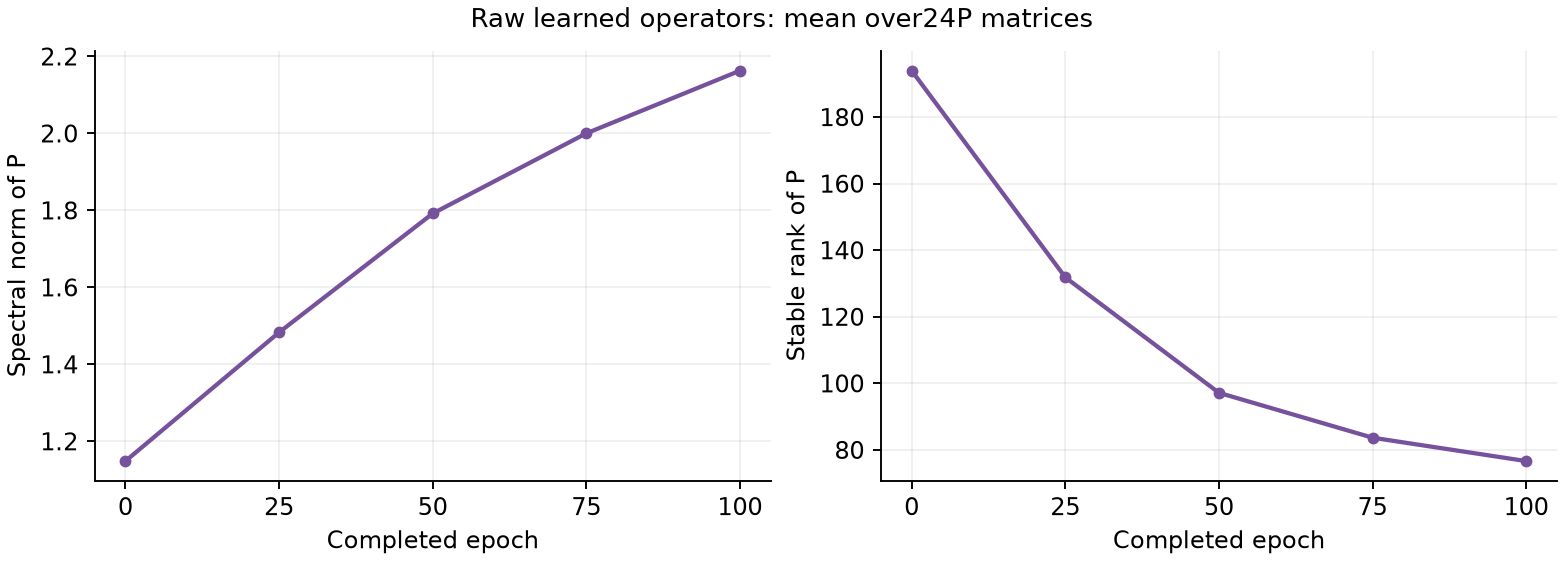

The file beside this chart, header and first rows:
epoch, name, frobenius_norm, spectral_norm, min_singular_value, stable_rank, relative_change_from_initial, spectral_radius
0, net.blocks.0.mlp.ode1.proj.weight, 16, 1.144, 0.000508, 195.6, 0.0, 0.5956
0, net.blocks.0.mlp.ode2.proj.weight, 15.98, 1.144, 0.0003486, 195.1, 0.0, 0.6003
0, net.blocks.1.mlp.ode1.proj.weight, 16, 1.154, 0.0007158, 192.4, 0.0, 0.5936
0, net.blocks.1.mlp.ode2.proj.weight, 16, 1.153, 0.0003291, 192.4, 0.0, 0.5919
0, net.blocks.2.mlp.ode1.proj.weight, 16, 1.154, 0.0003051, 192.3, 0.0, 0.609
0, net.blocks.2.mlp.ode2.proj.weight, 15.99, 1.144, 0.0001843, 195.3, 0.0, 0.5837
0, net.blocks.3.mlp.ode1.proj.weight, 16, 1.155, 0.000382, 191.9, 0.0, 0.5916
0, net.blocks.3.mlp.ode2.proj.weight, 15.99, 1.144, 0.0008833, 195.6, 0.0, 0.5986
0, net.blocks.4.mlp.ode1.proj.weight, 16, 1.148, 0.0005338, 194.1, 0.0, 0.5902
0, net.blocks.4.mlp.ode2.proj.weight, 16, 1.148, 0.0001691, 194.2, 0.0, 0.6051
0, net.blocks.5.mlp.ode1.proj.weight, 15.98, 1.148, 0.0009457, 193.8, 0.0, 0.591
0, net.blocks.5.mlp.ode2.proj.weight, 16, 1.149, 0.0003497, 194, 0.0, 0.5832
0, net.blocks.6.mlp.ode1.proj.weight, 16, 1.153, 0.001075, 192.7, 0.0, 0.582
0, net.blocks.6.mlp.ode2.proj.weight, 15.99, 1.15, 0.001145, 193.2, 0.0, 0.5928
0, net.blocks.7.mlp.ode1.proj.weight, 15.98, 1.148, 0.0003376, 193.7, 0.0, 0.5812
0, net.blocks.7.mlp.ode2.proj.weight, 16, 1.145, 0.0009402, 195.2, 0.0, 0.5944
0, net.blocks.8.mlp.ode1.proj.weight, 15.99, 1.141, 0.0004321, 196.4, 0.0, 0.5948
0, net.blocks.8.mlp.ode2.proj.weight, 15.99, 1.14, 0.0002449, 196.8, 0.0, 0.5868
0, net.blocks.9.mlp.ode1.proj.weight, 16, 1.147, 0.0006093, 194.5, 0.0, 0.5831
0, net.blocks.9.mlp.ode2.proj.weight, 15.98, 1.148, 0.000191, 193.9, 0.0, 0.611
0, net.blocks.10.mlp.ode1.proj.weight, 15.99, 1.16, 0.0002578, 190.1, 0.0, 0.5873
0, net.blocks.10.mlp.ode2.proj.weight, 16.01, 1.156, 0.0001001, 191.7, 0.0, 0.6034
0, net.blocks.11.mlp.ode1.proj.weight, 16.01, 1.15, 5.9063442971446084e-05, 193.8, 0.0, 0.5972
0, net.blocks.11.mlp.ode2.proj.weight, 16.01, 1.144, 0.0001694, 195.9, 0.0, 0.6112
25, net.blocks.0.mlp.ode1.proj.weight, 16.42, 1.338, 0.001113, 150.7, 0.2537, 
25, net.blocks.0.mlp.ode2.proj.weight, 16.54, 1.27, 0.0006833, 169.7, 0.2721, 
25, net.blocks.1.mlp.ode1.proj.weight, 16.44, 1.438, 0.0002057, 130.8, 0.2625, 
25, net.blocks.1.mlp.ode2.proj.weight, 16.57, 1.298, 0.0004683, 163, 0.2831, 
25, net.blocks.2.mlp.ode1.proj.weight, 16.48, 1.585, 0.0006503, 108.1, 0.2782, 
25, net.blocks.2.mlp.ode2.proj.weight, 16.63, 1.355, 5.669151041298357e-05, 150.6, 0.2948, 
25, net.blocks.3.mlp.ode1.proj.weight, 16.46, 1.548, 0.0004262, 113, 0.2776, 
25, net.blocks.3.mlp.ode2.proj.weight, 16.62, 1.592, 0.0001725, 109, 0.3039, 
25, net.blocks.4.mlp.ode1.proj.weight, 16.37, 1.37, 0.0004268, 142.8, 0.2499, 
25, net.blocks.4.mlp.ode2.proj.weight, 16.43, 1.282, 0.001147, 164.4, 0.2572, 
25, net.blocks.5.mlp.ode1.proj.weight, 16.42, 1.442, 0.00073, 129.6, 0.2692, 
25, net.blocks.5.mlp.ode2.proj.weight, 16.49, 1.423, 0.001347, 134.2, 0.271, 
25, net.blocks.6.mlp.ode1.proj.weight, 16.44, 1.468, 0.000237, 125.4, 0.2769, 
25, net.blocks.6.mlp.ode2.proj.weight, 16.47, 1.328, 0.001059, 154, 0.2756, 
25, net.blocks.7.mlp.ode1.proj.weight, 16.45, 1.527, 0.0003502, 116, 0.2885, 
25, net.blocks.7.mlp.ode2.proj.weight, 16.46, 1.334, 0.001013, 152.2, 0.2724, 
25, net.blocks.8.mlp.ode1.proj.weight, 16.52, 1.614, 0.0002952, 104.8, 0.3068, 
25, net.blocks.8.mlp.ode2.proj.weight, 16.46, 1.296, 0.001373, 161.3, 0.2761, 
25, net.blocks.9.mlp.ode1.proj.weight, 16.68, 1.773, 0.0009223, 88.56, 0.3405, 
25, net.blocks.9.mlp.ode2.proj.weight, 16.52, 1.267, 0.0002568, 169.9, 0.2945, 
25, net.blocks.10.mlp.ode1.proj.weight, 17.02, 1.86, 0.0009998, 83.7, 0.4039, 
25, net.blocks.10.mlp.ode2.proj.weight, 16.62, 1.308, 0.001919, 161.6, 0.3141, 
25, net.blocks.11.mlp.ode1.proj.weight, 17.36, 2.429, 0.0002753, 51.03, 0.4597, 
25, net.blocks.11.mlp.ode2.proj.weight, 16.51, 1.448, 0.0009321, 130, 0.2993, 
50, net.blocks.0.mlp.ode1.proj.weight, 16.78, 1.575, 5.7391841947322746e-05, 113.5, 0.364, 
50, net.blocks.0.mlp.ode2.proj.weight, 17.16, 1.74, 6.622523660189968e-05, 97.31, 0.4131, 
50, net.blocks.1.mlp.ode1.proj.weight, 16.82, 1.845, 0.0009694, 83.11, 0.3767, 
50, net.blocks.1.mlp.ode2.proj.weight, 17.17, 1.614, 0.0004627, 113.2, 0.4209, 
50, net.blocks.2.mlp.ode1.proj.weight, 16.93, 2.15, 0.001419, 62.01, 0.4067, 
50, net.blocks.2.mlp.ode2.proj.weight, 17.29, 1.614, 0.0001969, 114.7, 0.4418, 
50, net.blocks.3.mlp.ode1.proj.weight, 16.96, 2.007, 0.0006825, 71.42, 0.4203, 
50, net.blocks.3.mlp.ode2.proj.weight, 17.38, 1.918, 0.0003604, 82.08, 0.4691, 
50, net.blocks.4.mlp.ode1.proj.weight, 16.94, 1.813, 0.0001501, 87.3, 0.4081, 
50, net.blocks.4.mlp.ode2.proj.weight, 17.15, 1.512, 0.0004051, 128.7, 0.4299, 
50, net.blocks.5.mlp.ode1.proj.weight, 16.98, 1.813, 0.0005239, 87.75, 0.4251, 
50, net.blocks.5.mlp.ode2.proj.weight, 17.18, 1.689, 0.0006213, 103.4, 0.4425, 
... 60 more rows
